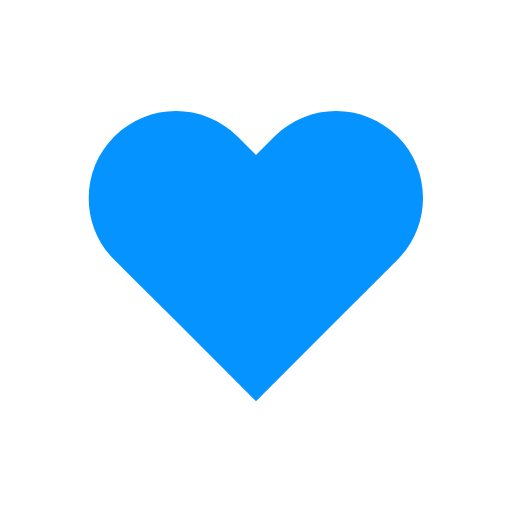
t = 0.00 s
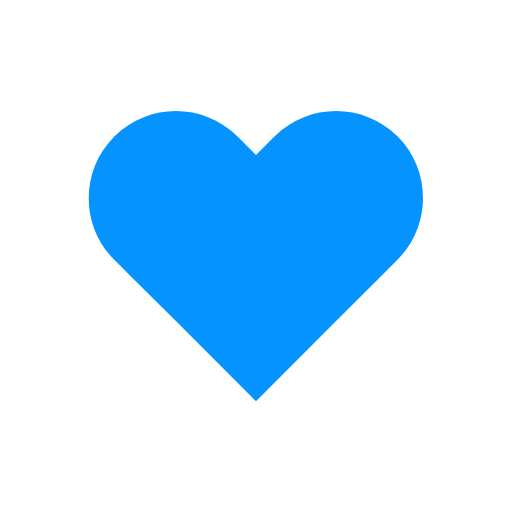
t = 0.14 s
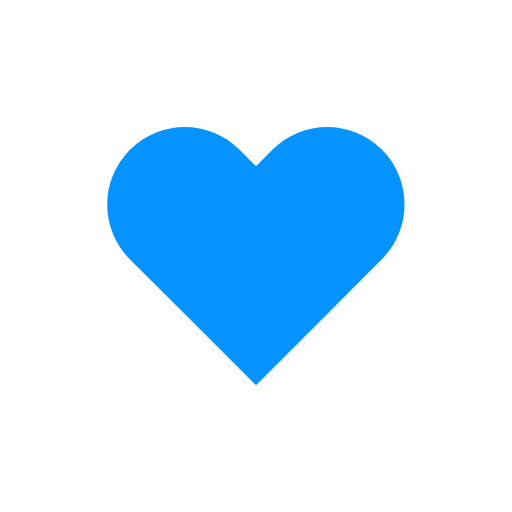
t = 0.31 s
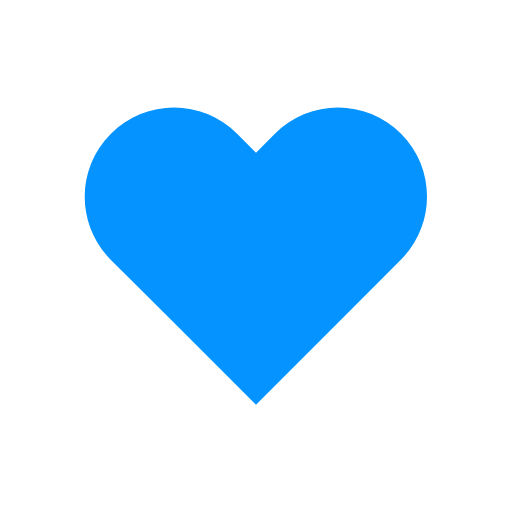
t = 0.49 s
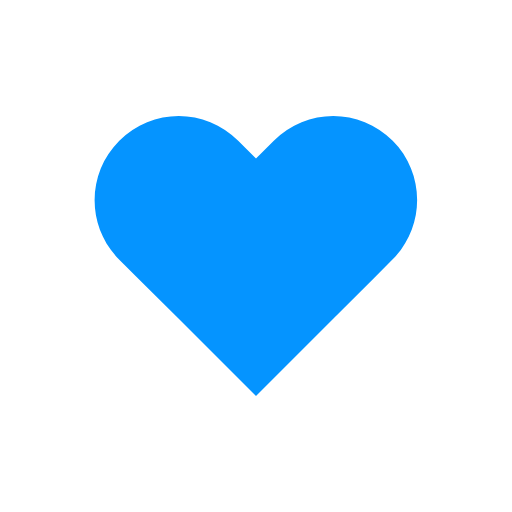
t = 0.70 s
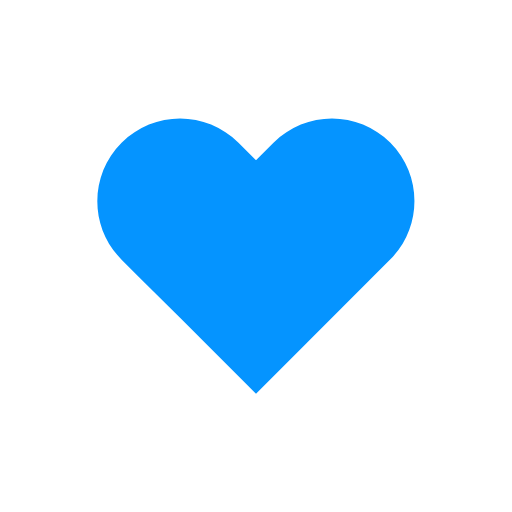
t = 0.80 s

The animated SVG that drew these frames (rendered in a browser with its animation timeline set to each time). Animation: 1 SMIL element (animateTransform=1); one cycle of 1.00 s, repeats indefinitely.

<svg xmlns="http://www.w3.org/2000/svg" xmlns:xlink="http://www.w3.org/1999/xlink" style="margin:auto;background:#fff;display:block;" width="200px" height="200px" viewBox="0 0 100 100" preserveAspectRatio="xMidYMid">
<g transform="translate(50 50)">
  <path fill="#0594ff" transform="scale(0.8)" d="M40.7-34.3c-9.8-9.8-25.6-9.8-35.4,0L0-29l-5.3-5.3c-9.8-9.8-25.6-9.8-35.4,0l0,0c-9.8,9.8-9.8,25.6,0,35.4l5.3,5.3L-23,18.7l23,23l23-23L35.4,6.3L40.7,1C50.4-8.8,50.4-24.6,40.7-34.3z">
    <animateTransform attributeName="transform" type="scale" repeatCount="indefinite" dur="1s" keyTimes="0;0.05;0.39;0.45;0.6;1" values="0.68;0.8;0.6000000000000001;0.7200000000000001;0.68;0.6400000000000001" calcMode="spline" keySplines="0.215 0.61,0.355 1;0.215 0.61,0.355 1;0.215 0.61,0.355 1;0.215 0.61,0.355 1;0.215 0.61,0.355 1"></animateTransform>
  </path>
</g>
</svg>
